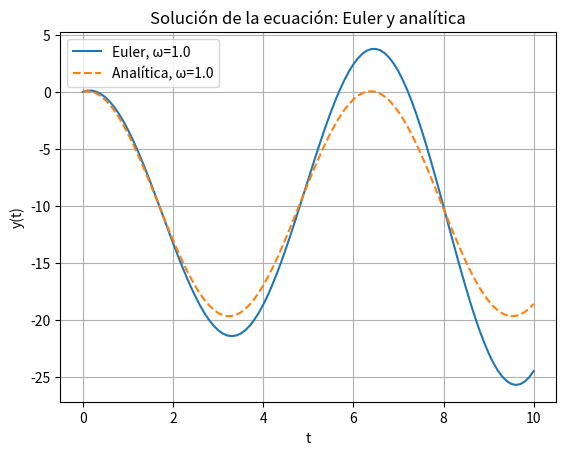
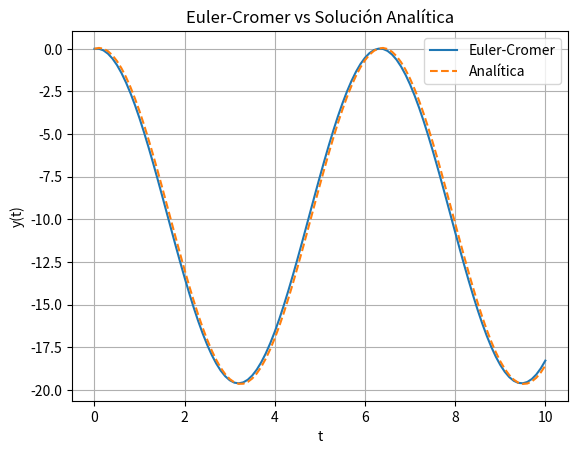
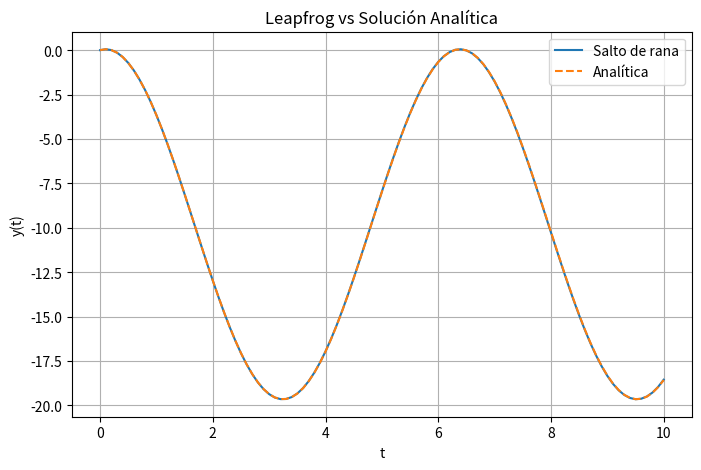
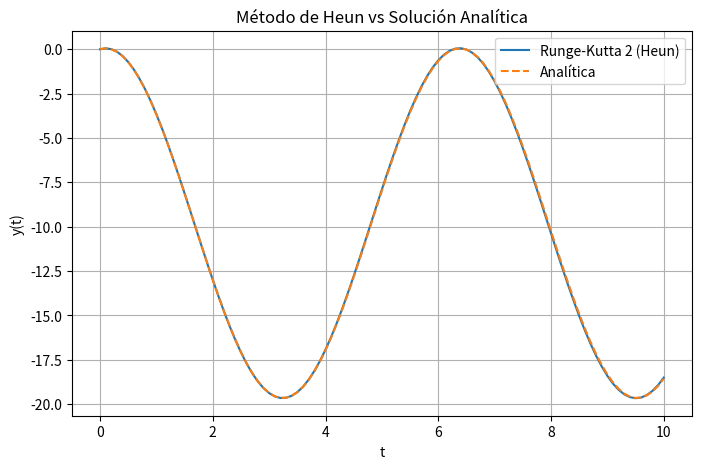
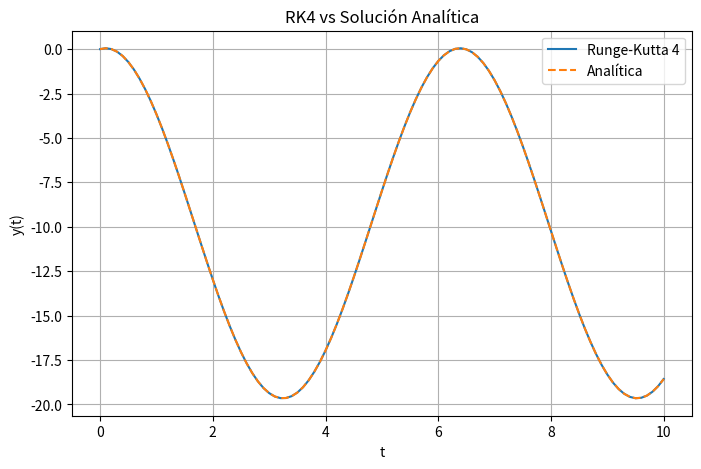
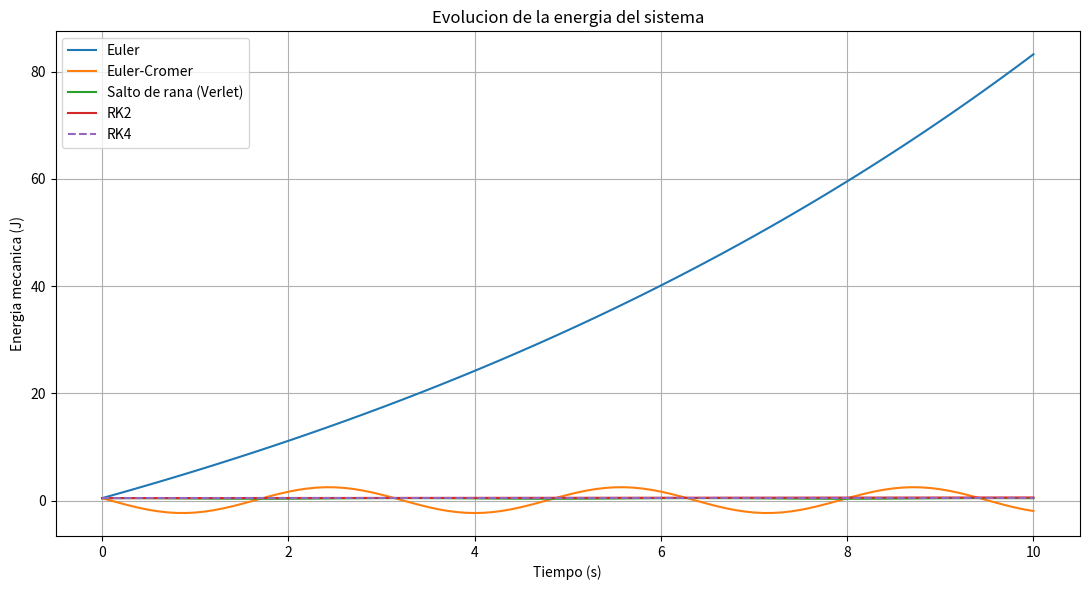

Python code for these plots, in order:
import numpy as np
import matplotlib.pyplot as plt


#Solución Analítica

def solucion_analitica(t, y_inicial, v_inicial, omega, g=9.8):
    """Solución exacta de y'' = -omega**2*y - g."""
    return (
        (y_inicial + g / omega**2) * np.cos(omega * t)
        + (v_inicial / omega) * np.sin(omega * t)
        - g / omega**2
    )

#Metodo de Euler


def euler_method(f, x0, y0, h, N):
    x_values = np.linspace(x0, x0 + N * h, N + 1)
    y_values = np.empty((N + 1, len(y0)))
    y_values[0] = y0

    for i in range(N):
        y_values[i + 1] = y_values[i] + h * f(x_values[i], y_values[i])

    return x_values, y_values


# Ecuación de segundo orden: y'' = -omega^2 * y - g
# Sistema de primer orden: [y', v'] = [v, -omega^2 * y - g]
def f(t, state, omega=1.0, g=9.8):
    y, v = state
    return np.array([v, -omega**2 * y - g])


x0 = 0.0
y0 = np.array([0.0, 1.0])  # y(0)=0, v(0)=1
h = 0.1
N = 100
omega = 1.0
t_euler, y_euler = euler_method(
    lambda t, state: f(t, state, omega=omega, g=9.8),
    x0,
    y0,
    h,
    N
)


y_exacta = solucion_analitica(t_euler, y0[0], y0[1], omega)
plt.plot(t_euler, y_euler[:, 0], label=f'Euler, ω={omega}')
plt.plot(t_euler, y_exacta, '--', label=f'Analítica, ω={omega}')

plt.xlabel('t')
plt.ylabel('y(t)')
plt.title('Solución de la ecuación: Euler y analítica')
plt.legend()
plt.grid(True)
plt.show()

#Método de euler-cromer
def euler_cromer(x0, y0, v0, h, N, omega, g=9.8):

    t = np.linspace(x0, x0 + N*h, N+1)

    y = np.zeros(N+1)
    v = np.zeros(N+1)

    y[0] = y0
    v[0] = v0

    for i in range(N):
        a = -omega**2 * y[i] - g

        v[i+1] = v[i] + h*a

        y[i+1] = y[i] + h*v[i+1]

    return t, y, v


# Condiciones iniciales
x0 = 0.0
y0 = 0.0
v0 = 1.0
h = 0.1
N = 100
omega = 1.0


t, y_num, v_num = euler_cromer(
    x0,
    y0,
    v0,
    h,
    N,
    omega
)

# Solución exacta
y_exacta = solucion_analitica(
    t,
    y0,
    v0,
    omega
)

# Gráficas
plt.plot(t, y_num, label='Euler-Cromer')
plt.plot(t, y_exacta, '--', label='Analítica')

plt.xlabel('t')
plt.ylabel('y(t)')
plt.title('Euler-Cromer vs Solución Analítica')
plt.legend()
plt.grid(True)
plt.show()

#Método salto de rana:

def leapfrog(y0, v0, h, N, omega, g=9.8):

    y = np.zeros(N+1)
    v = np.zeros(N+1)

    y[0] = y0
    v[0] = v0

    for i in range(N):
        a = -omega**2 * y[i] - g
        v_half = v[i] + 0.5 * h * a
        y[i+1] = y[i] + h * v_half
        a_siguiente = -omega**2 * y[i+1] - g
        v[i+1] = v_half + 0.5 * h * a_siguiente

    return y, v

# Solución por salto de rana y solución analítica
y_rana, v_rana = leapfrog(y0, v0, h, N, omega)
t_rana = np.linspace(x0, x0 + N * h, N + 1)
y_exacta_rana = solucion_analitica(t_rana, y0, v0, omega)

# Gráfica comparación
plt.figure(figsize=(8, 5))

plt.plot(t_rana, y_rana, label='Salto de rana')
plt.plot(t_rana, y_exacta_rana, '--', label='Analítica')

plt.xlabel('t')
plt.ylabel('y(t)')
plt.title('Leapfrog vs Solución Analítica')

plt.legend()
plt.grid(True)

plt.show()

#Método de Rugen-Kutta 2do orden:

def heun_method(f, x0, y0, h, N):

    x_values = np.linspace(x0, x0 + N*h, N+1)

    y_values = np.empty((N+1, len(y0)))

    y_values[0] = y0

    for i in range(N):

        # Pendiente en el punto actual
        k1 = f(x_values[i], y_values[i])

        # Predicción tipo Euler
        y_pred = y_values[i] + h*k1

        # Pendiente en el punto predicho
        k2 = f(x_values[i] + h, y_pred)

        # Corrección de Heun
        y_values[i+1] = y_values[i] + (h/2)*(k1 + k2)

    return x_values, y_values

# Aplicar Heun al sistema de posición y velocidad
y0_rk = np.array([y0, v0])
t_heun, y_heun = heun_method(
    lambda t, state: f(t, state, omega=omega),
    x0,
    y0_rk,
    h,
    N
)
y_exacta_rk = solucion_analitica(t_heun, y0, v0, omega)

plt.figure(figsize=(8, 5))
plt.plot(t_heun, y_heun[:, 0], label='Runge-Kutta 2 (Heun)')
plt.plot(t_heun, y_exacta_rk, '--', label='Analítica')
plt.xlabel('t')
plt.ylabel('y(t)')
plt.title('Método de Heun vs Solución Analítica')
plt.legend()
plt.grid(True)
plt.show()

#Método de Rugen-Kutta de 4to orden

def rk4_method(f, x0, y0, h, N):

    x_values = np.linspace(x0, x0 + N*h, N+1)

    y_values = np.empty((N+1, len(y0)))

    y_values[0] = y0

    for i in range(N):

        k1 = f(x_values[i], y_values[i])

        k2 = f(
            x_values[i] + h/2,
            y_values[i] + (h/2)*k1
        )

        k3 = f(
            x_values[i] + h/2,
            y_values[i] + (h/2)*k2
        )

        k4 = f(
            x_values[i] + h,
            y_values[i] + h*k3
        )

        y_values[i+1] = (
            y_values[i]
            + (h/6)*(k1 + 2*k2 + 2*k3 + k4)
        )

    return x_values, y_values

# Ejecutar RK4 para el sistema de posición y velocidad
y0_rk4 = np.array([y0, v0])
t_rk4, y_rk4 = rk4_method(
    lambda t, state: f(t, state, omega=omega),
    x0,
    y0_rk4,
    h,
    N
)
y_exacta_rk4 = solucion_analitica(t_rk4, y0, v0, omega)

# Gráfica comparación
plt.figure(figsize=(8,5))

plt.plot(
    t_rk4,
    y_rk4[:,0],
    label='Runge-Kutta 4'
)

plt.plot(
    t_rk4,
    y_exacta_rk4,
    '--',
    label='Analítica'
)

plt.xlabel('t')
plt.ylabel('y(t)')
plt.title('RK4 vs Solución Analítica')

plt.legend()
plt.grid(True)

plt.show()

#Análisis de energia de cada método:
# Energia cinetica + energia elastica + energia gravitatoria
def energia(y, v, omega, g=9.8, m=1.0):
    return 0.5 * m * v**2 + 0.5 * m * omega**2 * y**2 + m * g * y


E_euler = energia(y_euler[:, 0], y_euler[:, 1], omega)
E_ec = energia(y_num, v_num, omega)
E_verlet = energia(y_rana, v_rana, omega)
E_rk2 = energia(y_heun[:, 0], y_heun[:, 1], omega)
E_rk4 = energia(y_rk4[:, 0], y_rk4[:, 1], omega)

plt.figure(figsize=(11, 6))
plt.ticklabel_format(useOffset=False)

plt.plot(t_euler, E_euler, label="Euler")
plt.plot(t, E_ec, label="Euler-Cromer")
plt.plot(t_rana, E_verlet, label="Salto de rana (Verlet)")
plt.plot(t_heun, E_rk2, label="RK2")
plt.plot(t_rk4, E_rk4, "--", label="RK4")

plt.xlabel("Tiempo (s)")
plt.ylabel("Energia mecanica (J)")
plt.title("Evolucion de la energia del sistema")
plt.grid(True)
plt.legend()
plt.tight_layout()

plt.show()
